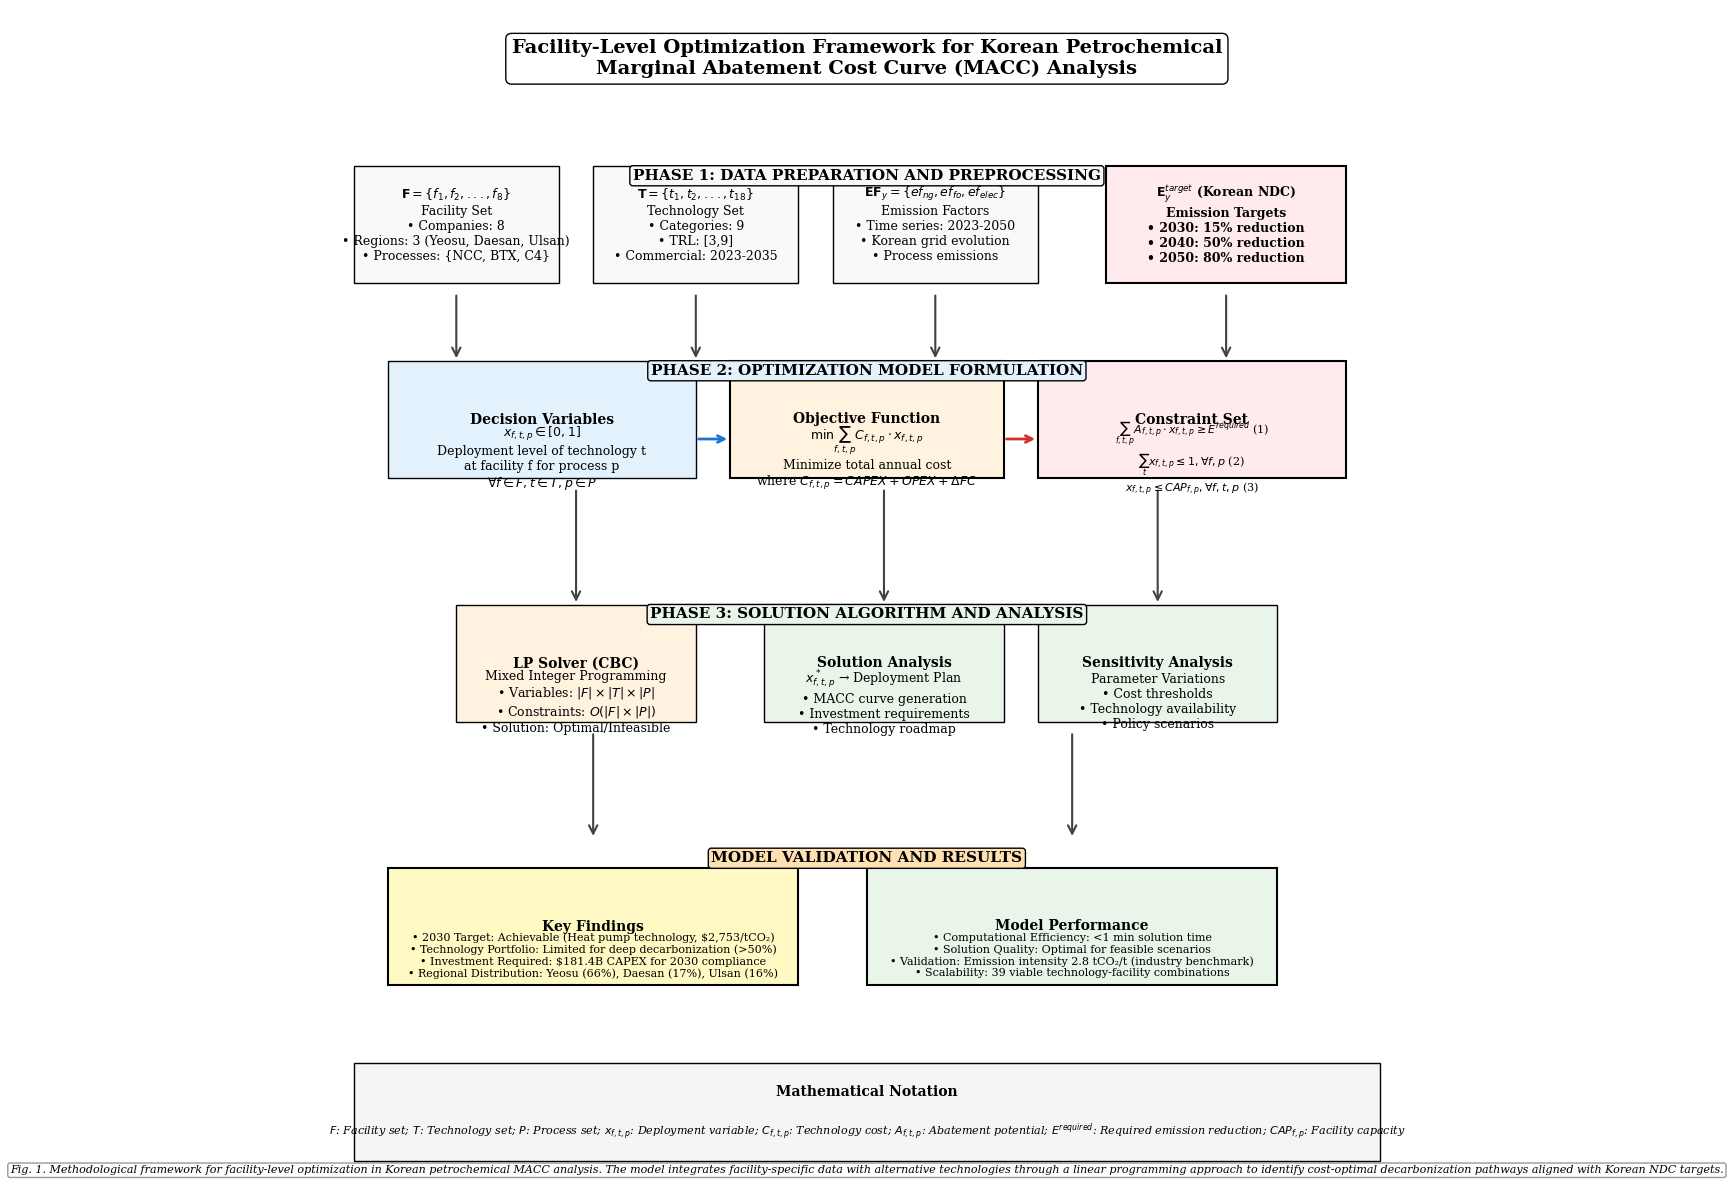

Generate this figure with matplotlib: (Note: this script raises an exception after producing the figure.)
"""
Create Academic-Quality Model Diagram
===================================

Professional publication-ready diagram for Korean Petrochemical MACC model
suitable for academic papers and peer-reviewed journals.
"""

import matplotlib.pyplot as plt
import matplotlib.patches as patches
from matplotlib.patches import FancyBboxPatch, ConnectionPatch, Circle, FancyArrowPatch, Rectangle
import numpy as np
import matplotlib.patheffects as path_effects

def create_academic_model_diagram():
    """Create academic-quality model diagram"""
    
    # Set academic figure parameters
    plt.rcParams.update({
        'font.family': 'serif',
        'font.serif': ['Times New Roman', 'DejaVu Serif'],
        'font.size': 10,
        'axes.linewidth': 1.2,
        'figure.dpi': 300
    })
    
    fig, ax = plt.subplots(figsize=(16, 12))
    ax.set_xlim(0, 16)
    ax.set_ylim(0, 12)
    ax.axis('off')
    
    # Academic color scheme (professional, colorblind-friendly)
    colors = {
        'data': '#F8F9FA',           # Very light gray
        'process': '#E3F2FD',        # Light blue
        'optimization': '#FFF3E0',    # Light amber
        'constraints': '#FFEBEE',     # Light red
        'results': '#E8F5E8',         # Light green
        'flow': '#424242',            # Dark gray
        'highlight': '#1976D2',       # Professional blue
        'accent': '#D32F2F'           # Professional red
    }
    
    # Title with academic formatting
    title = ax.text(8, 11.5, 'Facility-Level Optimization Framework for Korean Petrochemical\nMarginal Abatement Cost Curve (MACC) Analysis', 
            ha='center', va='center', fontsize=14, fontweight='bold',
            bbox=dict(boxstyle="round,pad=0.3", facecolor='white', edgecolor='black', linewidth=1))
    
    # PHASE 1: DATA PREPARATION AND PREPROCESSING
    phase1_y = 10
    
    # Phase 1 header
    ax.text(8, phase1_y + 0.3, 'PHASE 1: DATA PREPARATION AND PREPROCESSING', 
            ha='center', va='center', fontsize=11, fontweight='bold',
            bbox=dict(boxstyle="round,pad=0.2", facecolor=colors['data'], edgecolor='black'))
    
    # Facility Database
    facility_box = Rectangle((0.5, phase1_y - 0.8), 3, 1.2, 
                            facecolor=colors['data'], edgecolor='black', linewidth=1)
    ax.add_patch(facility_box)
    ax.text(2, phase1_y - 0.2, r'$\mathbf{F} = \{f_1, f_2, ..., f_8\}$' + '\nFacility Set\n• Companies: 8\n• Regions: 3 (Yeosu, Daesan, Ulsan)\n• Processes: {NCC, BTX, C4}', 
            ha='center', va='center', fontsize=9)
    
    # Technology Portfolio
    tech_box = Rectangle((4, phase1_y - 0.8), 3, 1.2, 
                        facecolor=colors['data'], edgecolor='black', linewidth=1)
    ax.add_patch(tech_box)
    ax.text(5.5, phase1_y - 0.2, r'$\mathbf{T} = \{t_1, t_2, ..., t_{18}\}$' + '\nTechnology Set\n• Categories: 9\n• TRL: [3,9]\n• Commercial: 2023-2035', 
            ha='center', va='center', fontsize=9)
    
    # Emission Factors
    emission_box = Rectangle((7.5, phase1_y - 0.8), 3, 1.2, 
                            facecolor=colors['data'], edgecolor='black', linewidth=1)
    ax.add_patch(emission_box)
    ax.text(9, phase1_y - 0.2, r'$\mathbf{EF}_y = \{ef_{ng}, ef_{fo}, ef_{elec}\}$' + '\nEmission Factors\n• Time series: 2023-2050\n• Korean grid evolution\n• Process emissions', 
            ha='center', va='center', fontsize=9)
    
    # Policy Targets
    policy_box = Rectangle((11.5, phase1_y - 0.8), 3.5, 1.2, 
                          facecolor=colors['constraints'], edgecolor='black', linewidth=1.5)
    ax.add_patch(policy_box)
    ax.text(13.25, phase1_y - 0.2, r'$\mathbf{E}^{target}_y$' + ' (Korean NDC)\nEmission Targets\n• 2030: 15% reduction\n• 2040: 50% reduction\n• 2050: 80% reduction', 
            ha='center', va='center', fontsize=9, fontweight='bold')
    
    # PHASE 2: OPTIMIZATION MODEL FORMULATION
    phase2_y = 7.5
    
    # Phase 2 header
    ax.text(8, phase2_y + 0.8, 'PHASE 2: OPTIMIZATION MODEL FORMULATION', 
            ha='center', va='center', fontsize=11, fontweight='bold',
            bbox=dict(boxstyle="round,pad=0.2", facecolor=colors['process'], edgecolor='black'))
    
    # Decision Variables
    var_box = Rectangle((1, phase2_y - 0.3), 4.5, 1.2, 
                       facecolor=colors['process'], edgecolor='black', linewidth=1)
    ax.add_patch(var_box)
    ax.text(3.25, phase2_y + 0.3, 'Decision Variables', ha='center', va='center', fontsize=10, fontweight='bold')
    ax.text(3.25, phase2_y - 0.1, r'$x_{f,t,p} \in [0,1]$' + '\nDeployment level of technology t\nat facility f for process p\n' + r'$\forall f \in F, t \in T, p \in P$', 
            ha='center', va='center', fontsize=9)
    
    # Objective Function
    obj_box = Rectangle((6, phase2_y - 0.3), 4, 1.2, 
                       facecolor=colors['optimization'], edgecolor='black', linewidth=1.5)
    ax.add_patch(obj_box)
    ax.text(8, phase2_y + 0.3, 'Objective Function', ha='center', va='center', fontsize=10, fontweight='bold')
    ax.text(8, phase2_y - 0.1, r'$\min \sum_{f,t,p} C_{f,t,p} \cdot x_{f,t,p}$' + '\nMinimize total annual cost\nwhere ' + r'$C_{f,t,p} = CAPEX + OPEX + \Delta FC$', 
            ha='center', va='center', fontsize=9)
    
    # Constraints Box
    const_box = Rectangle((10.5, phase2_y - 0.3), 4.5, 1.2, 
                         facecolor=colors['constraints'], edgecolor='black', linewidth=1.5)
    ax.add_patch(const_box)
    ax.text(12.75, phase2_y + 0.3, 'Constraint Set', ha='center', va='center', fontsize=10, fontweight='bold')
    constraint_text = (r'$\sum_{f,t,p} A_{f,t,p} \cdot x_{f,t,p} \geq E^{required}$' + ' (1)\n' +
                      r'$\sum_t x_{f,t,p} \leq 1, \forall f,p$' + ' (2)\n' +
                      r'$x_{f,t,p} \leq CAP_{f,p}, \forall f,t,p$' + ' (3)')
    ax.text(12.75, phase2_y - 0.1, constraint_text, ha='center', va='center', fontsize=8)
    
    # PHASE 3: SOLUTION ALGORITHM AND ANALYSIS
    phase3_y = 5
    
    # Phase 3 header
    ax.text(8, phase3_y + 0.8, 'PHASE 3: SOLUTION ALGORITHM AND ANALYSIS', 
            ha='center', va='center', fontsize=11, fontweight='bold',
            bbox=dict(boxstyle="round,pad=0.2", facecolor=colors['results'], edgecolor='black'))
    
    # Linear Programming Solver
    solver_box = Rectangle((2, phase3_y - 0.3), 3.5, 1.2, 
                          facecolor=colors['optimization'], edgecolor='black', linewidth=1)
    ax.add_patch(solver_box)
    ax.text(3.75, phase3_y + 0.3, 'LP Solver (CBC)', ha='center', va='center', fontsize=10, fontweight='bold')
    ax.text(3.75, phase3_y - 0.1, 'Mixed Integer Programming\n• Variables: ' + r'$|F| \times |T| \times |P|$' + '\n• Constraints: ' + r'$O(|F| \times |P|)$' + '\n• Solution: Optimal/Infeasible', 
            ha='center', va='center', fontsize=9)
    
    # Results Analysis
    results_box = Rectangle((6.5, phase3_y - 0.3), 3.5, 1.2, 
                           facecolor=colors['results'], edgecolor='black', linewidth=1)
    ax.add_patch(results_box)
    ax.text(8.25, phase3_y + 0.3, 'Solution Analysis', ha='center', va='center', fontsize=10, fontweight='bold')
    ax.text(8.25, phase3_y - 0.1, r'$x_{f,t,p}^*$' + ' → Deployment Plan\n• MACC curve generation\n• Investment requirements\n• Technology roadmap', 
            ha='center', va='center', fontsize=9)
    
    # Sensitivity Analysis
    sensitivity_box = Rectangle((10.5, phase3_y - 0.3), 3.5, 1.2, 
                               facecolor=colors['results'], edgecolor='black', linewidth=1)
    ax.add_patch(sensitivity_box)
    ax.text(12.25, phase3_y + 0.3, 'Sensitivity Analysis', ha='center', va='center', fontsize=10, fontweight='bold')
    ax.text(12.25, phase3_y - 0.1, 'Parameter Variations\n• Cost thresholds\n• Technology availability\n• Policy scenarios', 
            ha='center', va='center', fontsize=9)
    
    # RESULTS SECTION
    results_y = 2.5
    
    # Results header
    ax.text(8, results_y + 0.8, 'MODEL VALIDATION AND RESULTS', 
            ha='center', va='center', fontsize=11, fontweight='bold',
            bbox=dict(boxstyle="round,pad=0.2", facecolor='#FFE0B2', edgecolor='black'))
    
    # Key Findings
    findings_box = Rectangle((1, results_y - 0.5), 6, 1.2, 
                            facecolor='#FFF9C4', edgecolor='black', linewidth=1.5)
    ax.add_patch(findings_box)
    ax.text(4, results_y + 0.1, 'Key Findings', ha='center', va='center', fontsize=10, fontweight='bold')
    findings_text = ('• 2030 Target: Achievable (Heat pump technology, $2,753/tCO₂)\n' +
                    '• Technology Portfolio: Limited for deep decarbonization (>50%)\n' +
                    '• Investment Required: $181.4B CAPEX for 2030 compliance\n' +
                    '• Regional Distribution: Yeosu (66%), Daesan (17%), Ulsan (16%)')
    ax.text(4, results_y - 0.2, findings_text, ha='center', va='center', fontsize=8)
    
    # Model Performance
    performance_box = Rectangle((8, results_y - 0.5), 6, 1.2, 
                               facecolor='#E8F5E8', edgecolor='black', linewidth=1.5)
    ax.add_patch(performance_box)
    ax.text(11, results_y + 0.1, 'Model Performance', ha='center', va='center', fontsize=10, fontweight='bold')
    performance_text = ('• Computational Efficiency: <1 min solution time\n' +
                       '• Solution Quality: Optimal for feasible scenarios\n' +
                       '• Validation: Emission intensity 2.8 tCO₂/t (industry benchmark)\n' +
                       '• Scalability: 39 viable technology-facility combinations')
    ax.text(11, results_y - 0.2, performance_text, ha='center', va='center', fontsize=8)
    
    # FLOW ARROWS (Academic style - clean and professional)
    
    # Phase 1 to Phase 2 arrows
    for x in [2, 5.5, 9, 13.25]:
        arrow = FancyArrowPatch((x, phase1_y - 0.9), (x, phase2_y + 0.9),
                               arrowstyle='->', mutation_scale=15, 
                               color=colors['flow'], linewidth=1.5)
        ax.add_patch(arrow)
    
    # Phase 2 internal connections
    arrow1 = FancyArrowPatch((5.5, phase2_y + 0.1), (6, phase2_y + 0.1),
                            arrowstyle='->', mutation_scale=12, 
                            color=colors['highlight'], linewidth=2)
    ax.add_patch(arrow1)
    
    arrow2 = FancyArrowPatch((10, phase2_y + 0.1), (10.5, phase2_y + 0.1),
                            arrowstyle='->', mutation_scale=12, 
                            color=colors['accent'], linewidth=2)
    ax.add_patch(arrow2)
    
    # Phase 2 to Phase 3 arrows
    for x in [3.75, 8.25, 12.25]:
        arrow = FancyArrowPatch((x, phase2_y - 0.4), (x, phase3_y + 0.9),
                               arrowstyle='->', mutation_scale=15, 
                               color=colors['flow'], linewidth=1.5)
        ax.add_patch(arrow)
    
    # Phase 3 to Results arrows
    for x in [4, 11]:
        arrow = FancyArrowPatch((x, phase3_y - 0.4), (x, results_y + 1.0),
                               arrowstyle='->', mutation_scale=15, 
                               color=colors['flow'], linewidth=1.5)
        ax.add_patch(arrow)
    
    # MATHEMATICAL NOTATION LEGEND
    legend_box = Rectangle((0.5, 0.2), 15, 1, 
                          facecolor='#F5F5F5', edgecolor='black', linewidth=1)
    ax.add_patch(legend_box)
    ax.text(8, 0.9, 'Mathematical Notation', ha='center', va='center', fontsize=10, fontweight='bold')
    
    notation_text = (r'$F$: Facility set; $T$: Technology set; $P$: Process set; $x_{f,t,p}$: Deployment variable; $C_{f,t,p}$: Technology cost; ' +
                    r'$A_{f,t,p}$: Abatement potential; $E^{required}$: Required emission reduction; $CAP_{f,p}$: Facility capacity')
    ax.text(8, 0.5, notation_text, ha='center', va='center', fontsize=8, style='italic')
    
    # Add figure caption
    caption_text = ('Fig. 1. Methodological framework for facility-level optimization in Korean petrochemical MACC analysis. The model integrates ' +
                   'facility-specific data with alternative technologies through a linear programming approach to identify cost-optimal ' +
                   'decarbonization pathways aligned with Korean NDC targets.')
    ax.text(8, 0.1, caption_text, ha='center', va='center', fontsize=8, style='italic',
           bbox=dict(boxstyle="round,pad=0.2", facecolor='white', edgecolor='gray', alpha=0.8))
    
    plt.tight_layout()
    return fig

def main():
    """Create and save academic model diagram"""
    
    print("Creating Academic-Quality Korean Petrochemical MACC Model Diagram...")
    
    fig = create_academic_model_diagram()
    
    # Save high-quality diagram suitable for publication
    output_path = "outputs/Korean_MACC_Academic_Model_Diagram.png"
    fig.savefig(output_path, dpi=300, bbox_inches='tight', facecolor='white', 
                edgecolor='none', format='png')
    
    # Also save as PDF for publication
    pdf_path = "outputs/Korean_MACC_Academic_Model_Diagram.pdf"
    fig.savefig(pdf_path, dpi=300, bbox_inches='tight', facecolor='white', 
                edgecolor='none', format='pdf')
    
    print(f"✅ Academic model diagram saved:")
    print(f"   PNG: {output_path}")
    print(f"   PDF: {pdf_path}")
    print("📊 Publication-ready diagram with mathematical notation")
    
    plt.show()
    plt.close(fig)

if __name__ == "__main__":
    main()